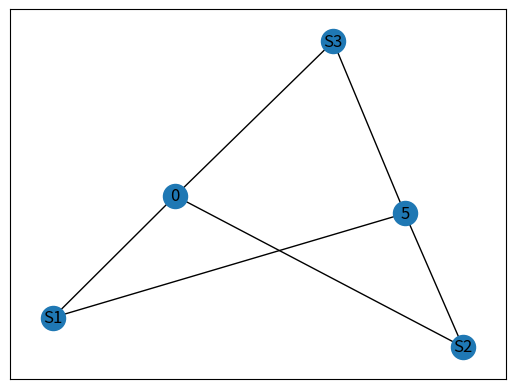

This figure's Python source:
from random import sample
import networkx as nx
import matplotlib.pyplot as plt

class AntHill:
    def __init__(self,F,Sv,S,Sd):
        self.F = F
        self.Sv = Sv
        self.S = S
        self.Sd = Sd


        self.Bhallways = dict()
        self.Ehallways = dict()
        for salle in sample(S, len((S))):
            self.Bhallways[(Sv, salle)] = True
            self.Ehallways[(salle, Sd)] = True



        def start():
            if Sv == F:
                return True

        def end():
            if Sd == F:
                return True

        def is_possible_to_go():
            for salle in S:
                if salle == 0:
                    return True
                else:
                    return False
        def movement():
            for salle in self.S:                                                  # F1
                if start():                                                   # start is valid (all ants there)
                    if is_possible_to_go():
                        beginning_hallways = list(self.Bhallways.keys())
                        for n in range(len(beginning_hallways)):
                            if beginning_hallways[n][1] == salle:
                                Bhallway = beginning_hallways[n]
                                self.Bhallways[Bhallway] = False
                                salle = 1
                                self.Sv -= 1
                                self.Bhallways[Bhallway] = True

                        end_hallways = list(self.Ehallways.keys())
                        for n in range(len(end_hallways)):
                            if end_hallways[n][0] == salle:
                                Ehallway = end_hallways[n]
                                self.Ehallways[Ehallway] = False
                                salle = 0
                                self.Sd += 1
                                self.Ehallways[Ehallway] = True


class Graph(AntHill):
    def __init__(self,F,Sv,S,Sd):
        AntHill.__init__(self,F,Sv,S,Sd)
        self.edges = []
        self.nodes = []


    def addEdge(self,a,b):
        edge = [a, b]
        self.edges.append(edge)

    def addNodes(self,Sv,S,Sd):
        nodes = [Sv,S,Sd]
        self.nodes.append(nodes)

    def visualize(self):
        graph = nx.Graph()
        graph.add_nodes_from(self.nodes)
        graph.add_edges_from(self.edges)
        nx.draw_networkx(graph)
        plt.show()

F = 5
Sv = F
S = ["S1","S2","S3"]
Sd = 0

graph = Graph(F,Sv,S,Sd)

graph.addEdge(Sv,S[0])
graph.addEdge(Sv,S[1])
graph.addEdge(Sv,S[2])
graph.addEdge(S[0],Sd)
graph.addEdge(S[1],Sd)
graph.addEdge(S[2],Sd)

graph.visualize()
